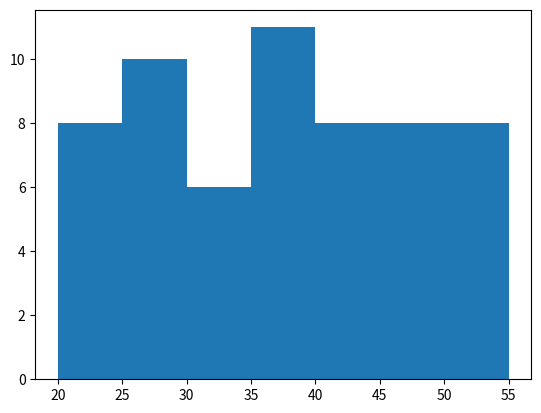

This chart was generated by the following Python code: (Note: this script raises an exception after producing the figure.)
import pandas as pd
import matplotlib.pyplot as plt
import numpy as np

# Data used within the matplot lib session

# Can be distributed in the session to save anyone having to type out reems of data

# -----------------------------------------------------------------------------------
#                                  Bar Chart Data
# -----------------------------------------------------------------------------------

# df = pd.DataFrame({
#     "Locations" : [
#     "Twitter",
#     "Facebook",
#     "LinkedIn",
#     "Indeed",
#     "Instagram"
# ],
#     "Responses" : [3,11,16,13,2],
# })

# df=df.sort_values("Responses")
# bar_colours = ["red" if x == df["Responses"].max() else "blue" for x in df["Responses"]]

# plt.bar("Locations", "Responses", data=df, color = bar_colours)
# plt.title("Return from Job Posting by Location")
# plt.xlabel("Advert Location")
# plt.ylabel("Application Received")
# # plt.show()

# -----------------------------------------------------------------------------------
#                                  Stacked Bar Chart Data
# -----------------------------------------------------------------------------------

# df = pd.DataFrame({
#     "Engineering":[56,13,1],
#     "Computer Science":[77,23,4],
#     "English Lit":[35,48,9],
#     "Economics": [65,45,19]
# }, index=["Male", "Female", "Non-Binary"])

# df=df.T
# my_plot = df.plot.barh(stacked=True, colormap = "plasma")
# # plt.show()

# -----------------------------------------------------------------------------------
#                                  Pie Chart Data
# -----------------------------------------------------------------------------------

# roles = [    
#     "Front-end", 
#     "Back-end",
#     "Full-stack",
#     "DevOps"
#     ]

# employees = [52,36,28,11]

# #%: Indicates the start of the format specifier.
# #.1f: Formats a floating-point number to one decimal place.
# #%%: Escapes the % symbol itself so that it gets printed as a literal %.

# #autopct displays the percentage value
# # plt.pie(employees, labels=roles, autopct="%.2f%%")
# plt.pie(employees, labels=roles, autopct="%.2f%%", explode=[0.1,0,0,0])
# # plt.show()

# -----------------------------------------------------------------------------------
#                                  Scatter
# -----------------------------------------------------------------------------------
#np.array for a line of best fit and using m,c
# number_of_placements = np.array(range(1,11))
# responses_received = np.array([14, 21, 34, 36, 45, 51, 54, 63, 78, 92])
# m,c = np.polyfit(number_of_placements, responses_received, 1)
# plt.scatter(number_of_placements, responses_received)
# plt.plot(number_of_placements, m*number_of_placements+c)
# plt.title("Job Posting Junior Dev Role")
# plt.xlabel("Number of Places Advertised")
# plt.ylabel("Responses Received")
# plt.show()


# -----------------------------------------------------------------------------------
#                             Box Plots and Histogram Data
# -----------------------------------------------------------------------------------

dev_ages=[
        45, 23, 57, 27, 37, 39, 61, 48, 23, 27, 
        59, 60, 28, 41, 25, 39, 22, 46, 48, 52, 
        38, 41, 52, 30, 46, 62, 25, 34, 52, 35, 
        48, 43, 21, 40, 22, 22, 57, 25, 21, 30, 
        55, 50, 54, 30, 43, 40, 53, 46, 36, 61, 
        35, 39, 40, 31, 29, 65, 28, 57, 39, 36, 
        20, 49, 42, 29, 62, 52, 29, 57, 39, 32
        ]

df = pd.DataFrame({"Dev age" : dev_ages})
# plt.boxplot(df, vert=0)
# plt.title("Developer Ages in Code Nation")
# plt.xlabel("Age in Years")
# plt.show()


plt.hist(df, edgecolour="black", bins=[20,25,30,35,40,45,50,55])
plt.savefig("age_of_devs_hist.png")
plt.show()

